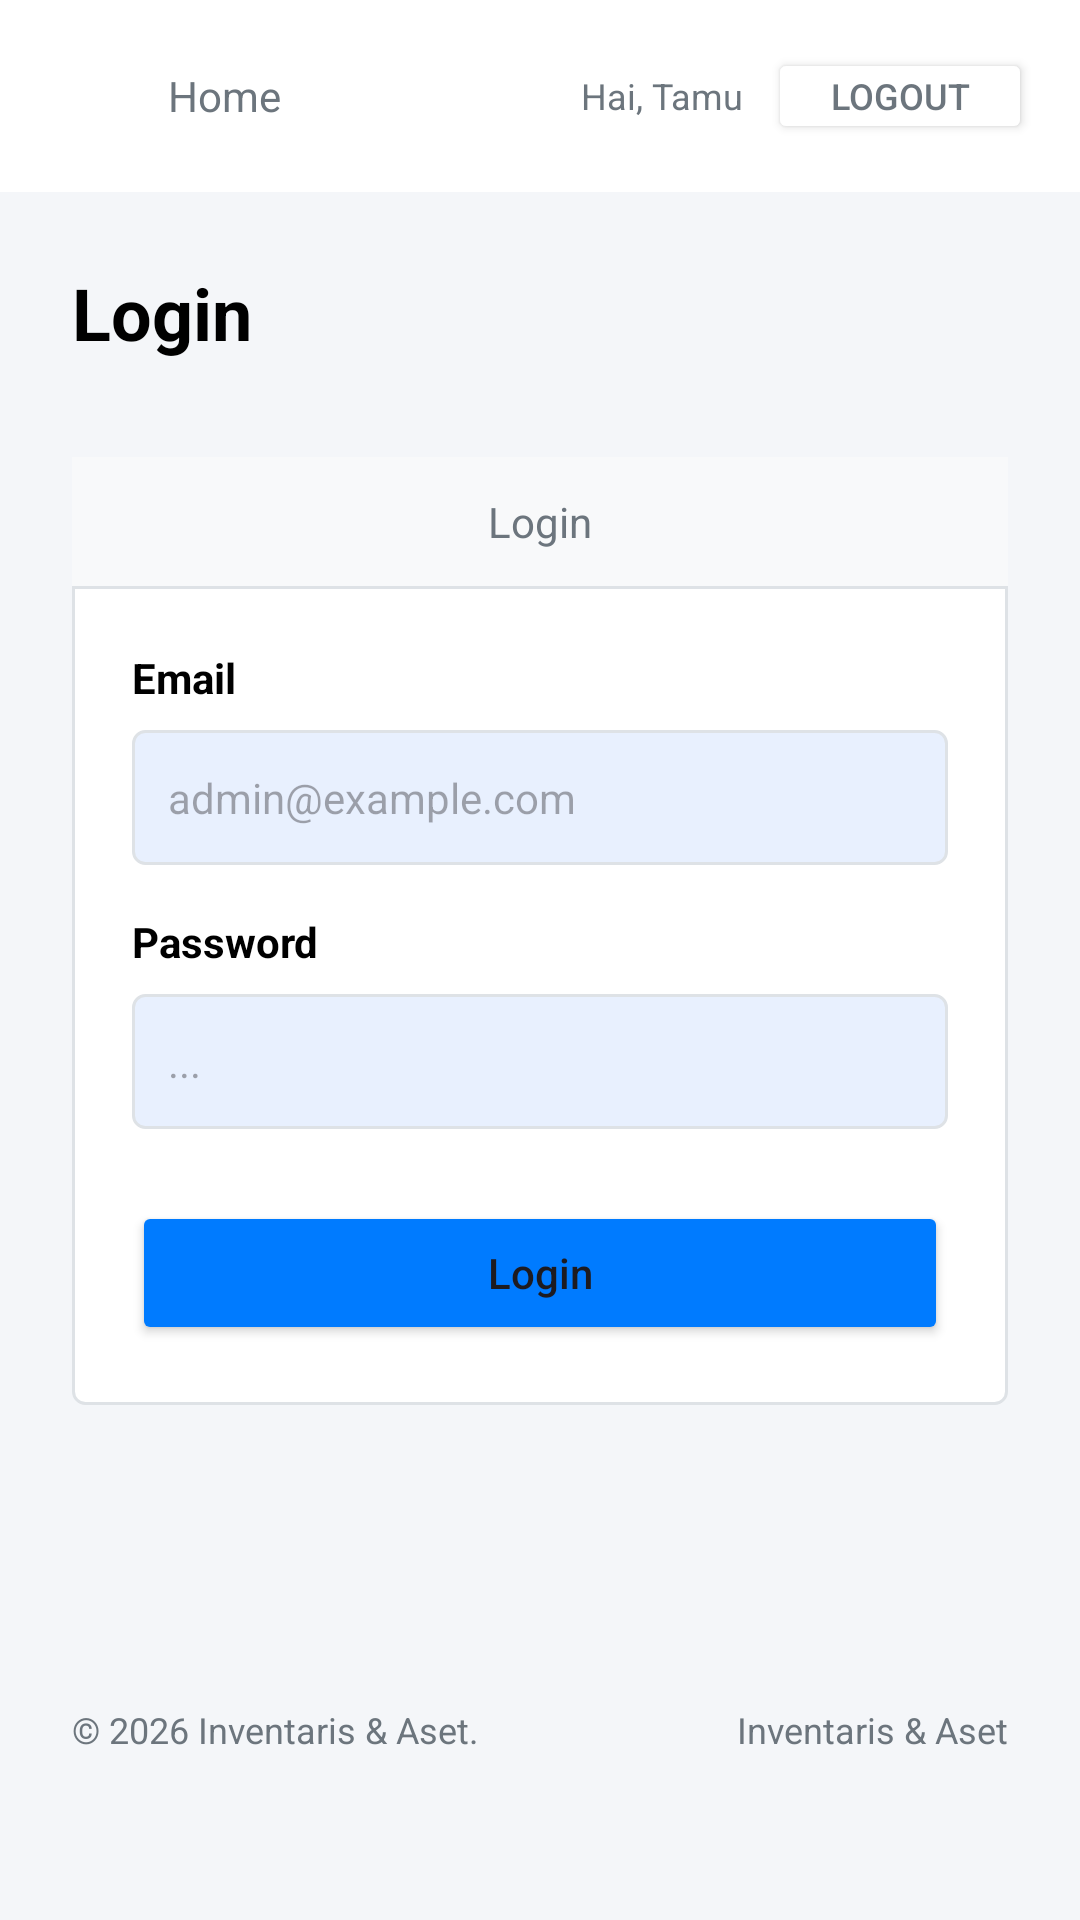

The Android layout XML behind this screen, and the referenced resources:
<!-- AndroidManifest.xml: application theme Theme.AsetDanInventarisDesa -->
<!-- res/layout/activity_main.xml -->
<?xml version="1.0" encoding="utf-8"?>
<androidx.drawerlayout.widget.DrawerLayout xmlns:android="http://schemas.android.com/apk/res/android"
    xmlns:app="http://schemas.android.com/apk/res-auto"
    xmlns:tools="http://schemas.android.com/tools"
    android:id="@+id/drawer_layout"
    android:layout_width="match_parent"
    android:layout_height="match_parent"
    android:background="@color/content_bg"
    tools:context=".MainActivity">

    <LinearLayout
        android:layout_width="match_parent"
        android:layout_height="match_parent"
        android:orientation="vertical">

        
        <RelativeLayout
            android:layout_width="match_parent"
            android:layout_height="?attr/actionBarSize"
            android:background="@color/white"
            android:paddingStart="16dp"
            android:paddingEnd="16dp">

            <ImageView
                android:id="@+id/btn_menu"
                android:layout_width="24dp"
                android:layout_height="24dp"
                android:layout_centerVertical="true"
                android:src="@drawable/ic_launcher_foreground"
                tools:ignore="ContentDescription" />

            <TextView
                android:layout_width="wrap_content"
                android:layout_height="wrap_content"
                android:layout_centerVertical="true"
                android:layout_marginStart="16dp"
                android:layout_toEndOf="@id/btn_menu"
                android:text="Home"
                android:textColor="@color/gray_text" />

            <LinearLayout
                android:layout_width="wrap_content"
                android:layout_height="wrap_content"
                android:layout_alignParentEnd="true"
                android:layout_centerVertical="true"
                android:gravity="center_vertical"
                android:orientation="horizontal">

                <TextView
                    android:layout_width="wrap_content"
                    android:layout_height="wrap_content"
                    android:text="Hai, Tamu"
                    android:textColor="@color/gray_text"
                    android:textSize="12sp" />

                <Button
                    android:layout_width="wrap_content"
                    android:layout_height="32dp"
                    android:layout_marginStart="8dp"
                    android:backgroundTint="@color/white"
                    android:insetTop="0dp"
                    android:insetBottom="0dp"
                    android:padding="0dp"
                    android:text="Logout"
                    android:textColor="@color/gray_text"
                    android:textSize="12sp"
                    app:strokeColor="@color/border_color"
                    app:strokeWidth="1dp" />
            </LinearLayout>
        </RelativeLayout>

        <ScrollView
            android:layout_width="match_parent"
            android:layout_height="match_parent">

            <LinearLayout
                android:layout_width="match_parent"
                android:layout_height="wrap_content"
                android:orientation="vertical"
                android:padding="24dp">

                <TextView
                    android:layout_width="wrap_content"
                    android:layout_height="wrap_content"
                    android:text="Login"
                    android:textColor="@color/black"
                    android:textSize="24sp"
                    android:textStyle="bold" />

                
                <LinearLayout
                    android:layout_width="match_parent"
                    android:layout_height="wrap_content"
                    android:layout_marginTop="32dp"
                    android:layout_gravity="center_horizontal"
                    android:maxWidth="400dp"
                    android:background="@drawable/bg_card"
                    android:elevation="2dp"
                    android:orientation="vertical">

                    <TextView
                        android:layout_width="match_parent"
                        android:layout_height="wrap_content"
                        android:background="#f8f9fa"
                        android:gravity="center"
                        android:padding="12dp"
                        android:text="Login"
                        android:textColor="@color/gray_text" />

                    <View
                        android:layout_width="match_parent"
                        android:layout_height="1dp"
                        android:background="@color/border_color" />

                    <LinearLayout
                        android:layout_width="match_parent"
                        android:layout_height="wrap_content"
                        android:orientation="vertical"
                        android:padding="20dp">

                        <TextView
                            android:layout_width="wrap_content"
                            android:layout_height="wrap_content"
                            android:text="Email"
                            android:textStyle="bold"
                            android:textColor="@color/black" />

                        <EditText
                            android:id="@+id/et_email"
                            android:layout_width="match_parent"
                            android:layout_height="45dp"
                            android:layout_marginTop="8dp"
                            android:background="@drawable/bg_input"
                            android:hint="admin@example.com"
                            android:inputType="textEmailAddress"
                            android:paddingStart="12dp"
                            android:paddingEnd="12dp"
                            android:textSize="14sp" />

                        <TextView
                            android:layout_width="wrap_content"
                            android:layout_height="wrap_content"
                            android:layout_marginTop="16dp"
                            android:text="Password"
                            android:textStyle="bold"
                            android:textColor="@color/black" />

                        <EditText
                            android:id="@+id/et_password"
                            android:layout_width="match_parent"
                            android:layout_height="45dp"
                            android:layout_marginTop="8dp"
                            android:background="@drawable/bg_input"
                            android:hint="..."
                            android:inputType="textPassword"
                            android:paddingStart="12dp"
                            android:paddingEnd="12dp"
                            android:textSize="14sp" />

                        <Button
                            android:id="@+id/btn_login"
                            android:layout_width="match_parent"
                            android:layout_height="wrap_content"
                            android:layout_marginTop="24dp"
                            android:backgroundTint="@color/primary_blue"
                            android:text="Login"
                            android:textAllCaps="false" />
                    </LinearLayout>
                </LinearLayout>

                
                <RelativeLayout
                    android:layout_width="match_parent"
                    android:layout_height="wrap_content"
                    android:layout_marginTop="100dp">
                    <TextView
                        android:layout_width="wrap_content"
                        android:layout_height="wrap_content"
                        android:text="© 2026 Inventaris &amp; Aset."
                        android:textColor="@color/gray_text"
                        android:textSize="12sp" />
                    <TextView
                        android:layout_width="wrap_content"
                        android:layout_height="wrap_content"
                        android:layout_alignParentEnd="true"
                        android:text="Inventaris &amp; Aset"
                        android:textColor="@color/gray_text"
                        android:textSize="12sp" />
                </RelativeLayout>

            </LinearLayout>
        </ScrollView>
    </LinearLayout>

    <com.google.android.material.navigation.NavigationView
        android:id="@+id/nav_view"
        android:layout_width="wrap_content"
        android:layout_height="match_parent"
        android:layout_gravity="start"
        android:background="@color/sidebar_bg"
        app:headerLayout="@layout/nav_header"
        app:itemIconTint="@color/sidebar_text"
        app:itemTextColor="@color/sidebar_text"
        app:menu="@menu/side_menu" />

</androidx.drawerlayout.widget.DrawerLayout>
<!-- res/layout/nav_header.xml (included above) -->
<?xml version="1.0" encoding="utf-8"?>
<LinearLayout xmlns:android="http://schemas.android.com/apk/res/android"
    android:layout_width="match_parent"
    android:layout_height="?attr/actionBarSize"
    android:background="@color/sidebar_bg"
    android:gravity="center_vertical"
    android:orientation="horizontal"
    android:paddingStart="16dp"
    android:paddingEnd="16dp">

    <TextView
        android:layout_width="wrap_content"
        android:layout_height="wrap_content"
        android:text="Inventaris &amp; Aset"
        android:textColor="@color/white"
        android:textSize="18sp"
        android:textStyle="bold" />
</LinearLayout>
<!-- resources referenced by this layout -->
<resources>
  <color name="black">#FF000000</color>
  <color name="border_color">#dee2e6</color>
  <color name="content_bg">#f4f6f9</color>
  <color name="gray_text">#6c757d</color>
  <color name="primary_blue">#007bff</color>
  <color name="sidebar_bg">#343a40</color>
  <color name="sidebar_text">#c2c7d0</color>
  <color name="white">#FFFFFFFF</color>
  <!-- drawable bg_card (drawable) -->
  <?xml version="1.0" encoding="utf-8"?>
  <shape xmlns:android="http://schemas.android.com/apk/res/android">
      <solid android:color="@color/white" />
      <corners android:radius="4dp" />
      <stroke android:width="1dp" android:color="@color/border_color" />
  </shape>
  <!-- drawable bg_input (drawable) -->
  <?xml version="1.0" encoding="utf-8"?>
  <shape xmlns:android="http://schemas.android.com/apk/res/android">
      <solid android:color="#e8f0fe" />
      <corners android:radius="4dp" />
      <stroke android:width="1dp" android:color="@color/border_color" />
  </shape>
  <style name="Theme.AsetDanInventarisDesa" parent="Base.Theme.AsetDanInventarisDesa" />
  <style name="Base.Theme.AsetDanInventarisDesa" parent="Theme.Material3.DayNight.NoActionBar">
          
          
      </style>
</resources>
